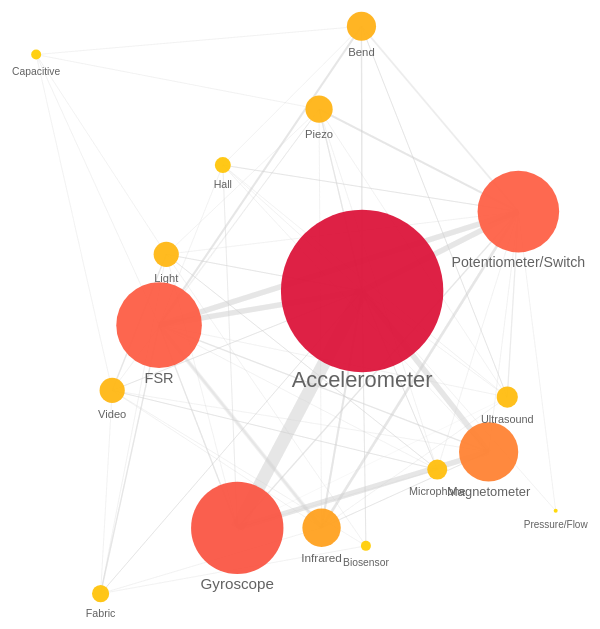
D3 v3 page, settled after 480 driven frames (8 s of simulated time); the page loaded 1 data file(s).



		var year1, year2;

		$(function() {
    		$( "#slider-range" ).slider({
      			range: true,
      			min: 2009,
      			max: 2013,
      			values: [ 2009, 2010 ],
      			slide: function( event, ui ) {
        			$( "#x-axis" ).val( + ui.values[ 0 ] + " - " + ui.values[ 1 ] );
      			}
    		});
    		$( "#x-axis" ).val( $( "#slider-range" ).slider( "values", 0 ) +
      		" - " + $("#slider-range").slider("values", 1));
    		
    		year1 = $("#slider-range").slider("values", 0);
    		year2 = $("#slider-range").slider("values", 1);
    		

    		//var year1 = $( "#x-axis" ).val( $( "#slider-range" ).slider( "values", 0 );
    		//year2 = $( "#slider-range" ).slider( "values", 1 );
  		});
		//alert(year1 + " - " + year2);
    	//alert(year1 + "-" year2);

		var width = 960,
    		height = 700;

    	var force = d3.layout.force()
    		.size([width, height])
    		.charge(-400)
    		.linkDistance(300)
    		.on("tick", tick);

    	var drag = force.drag()
    		.on("dragstart", dragstart);

    	var svg = d3.select("body").append("svg")
    		.attr("width", width)
    		.attr("height", height);

    	var link = svg.selectAll(".link"),
    		node = svg.selectAll(".node");

    	var colorScale = d3.scale.linear()
    		.domain([2, 40, 82])
    		.range(["gold", "tomato", "crimson"]);

    	var fontSizeScale = d3.scale.linear()
    		.domain([2,40,82])
    		.range([10,14,22]);

    	d3.json("sensors_data_no_year_2.json", function(error, json){
    		force
    			.nodes(json.nodes)
    			.links(json.links)
    			.start();

    		link = link.data(json.links)
    			.enter().append("line")
    				.attr("class", "link")
    				
    		link.style("stroke-width", function(d) {return (d.value/2 + "px");});

    		node = node.data(json.nodes)
    			.enter().append("g")
    				.attr("class", "node")
    				.on("dblclick", dblclick)
    				.call(drag);

    		node.append("circle")
    			.attr("r", function(d){return d.radius;})
    			.attr("fill", function(d){return colorScale(d.radius);})
    			.attr("fill-opacity", 0.95);

    		/*node.append("rect")
    			.attr("x", 0)
    			.attr("y", 0)
    			.attr("rx", 5)
    			.attr("ry", 5)
    			.attr("width", 50)
    			.attr("height", 20)
    			.attr("fill", "white")
    			.style("fill-opacity", 0.8)
    			.attr("stroke","#ccc")
    			.attr("stroke-width",0.5);*/

    		node.append("text")
    			.attr("text-anchor", "middle")
    			.attr("dx", 0)
    			.attr("dy", function(d){return d.radius + 15;})
    			.style("font-size", function(d){return fontSizeScale(d.radius);})
    			.text(function(d){return d.name});

    		//node.on('mouseover', function(d) {
				
			//});

    		d3.selectAll(".node")
    			.on("mouseover", function(d) {
    				d3.select(this).select("text")
    					.transition()
    					.style("font-size", "150%")
    				link
    					.transition()
    					.style("stroke-opacity", function(l){
    						if (d === l.source || d === l.target)
    							return 0.4;
    						else {
    							return 0.15;
    						}
    					})
  						.style('stroke', function(l) {
    						if (d === l.source || d === l.target)
      							//return "crimson";
      							return "coral";
    					})
    					.style('stroke-width', function(l){
    						if (d == l.source || d == l.target)
    							return  (l.value + "px");
    						else {
    							return (l.value/2 + "px");
    						}
    					});
    			});

    		d3.selectAll(".node")
    			.on("mouseout", function() {
    				d3.select(this).select("text")
    					.transition()
    					.style("font-size", function(d){
    						return fontSizeScale(d.radius);
    					})
    				//link
    				//	.transition()
    				//	.style("stroke-opacity", 0.3)
    				
    			});

    		
    	}); //end json function

    	function tick() {
    		link.attr("x1", function(d) { return d.source.x; })
    			.attr("y1", function(d) { return d.source.y; })
      			.attr("x2", function(d) { return d.target.x; })
      			.attr("y2", function(d) { return d.target.y; });

      		node.attr("transform", function(d){ return "translate(" + d.x + "," + d.y + ")"; });
		}

    	function dblclick(d){
    		d3.select(this).classed("fixed", d.fixed = false);
    	}

    	function dragstart(d){
    		d3.select(this).classed("fixed", d.fixed = true);
    	}



### data: sensors_data_no_year_2.json
{
 "nodes": [
  {
   "name": "Magnetometer",
   "group": 0,
   "image": "/images/magnetometer.svg",
   "radius": 29.6
  },
  {
   "name": "Accelerometer",
   "group": 1,
   "image": "/images/accelorometer.svg",
   "radius": 81.2
  },
  {
   "name": "Gyroscope",
   "group": 2,
   "image": "/images/gyroscope.svg",
   "radius": 46.2
  },
  {
   "name": "Microphone",
   "group": 3,
   "image": "/images/microphone.svg",
   "radius": 10
  },
  {
   "name": "Light",
   "group": 4,
   "image": "/images/light.svg",
   "radius": 12.6
  },
  {
   "name": "Video",
   "group": 5,
   "image": "/images/video.svg",
   "radius": 12.6
  },
  {
   "name": "Biosensor",
   "group": 6,
   "image": "/images/biosensor.svg",
   "radius": 5
  },
  {
   "name": "Fabric",
   "group": 7,
   "image": "/images/fabric.svg",
   "radius": 8.6
  },
  "... 9 more items"
 ],
 "links": [
  {
   "source": 0,
   "target": 1,
   "value": 11
  },
  {
   "source": 0,
   "target": 2,
   "value": 11
  },
  {
   "source": 0,
   "target": 5,
   "value": 1
  },
  {
   "source": 0,
   "target": 11,
   "value": 2
  },
  {
   "source": 0,
   "target": 12,
   "value": 2.6
  },
  {
   "source": 0,
   "target": 13,
   "value": 1
  },
  {
   "source": 0,
   "target": 14,
   "value": 1
  },
  {
   "source": 1,
   "target": 0,
   "value": 11
  },
  "... 125 more items"
 ]
}